Run: headless pygame with SDL's dummy video driver; simulated clock (each Clock.tick advances the game by its frame time, no real sleeping); random seed 0; keys injected as events and as key.get_pressed() state; mouse plan: one left click at the window centre at the start of phase 2, then a move to the lower-right quarter at the start of phase 3.
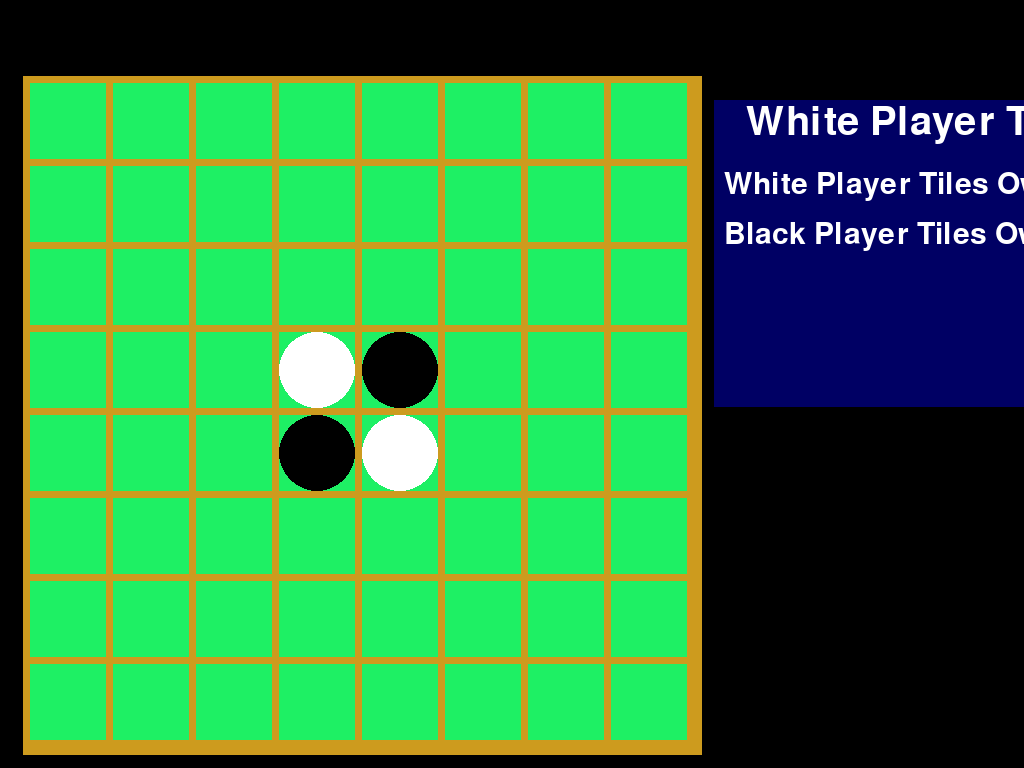
Frame 1 of 4 · flips 1–60 · no input
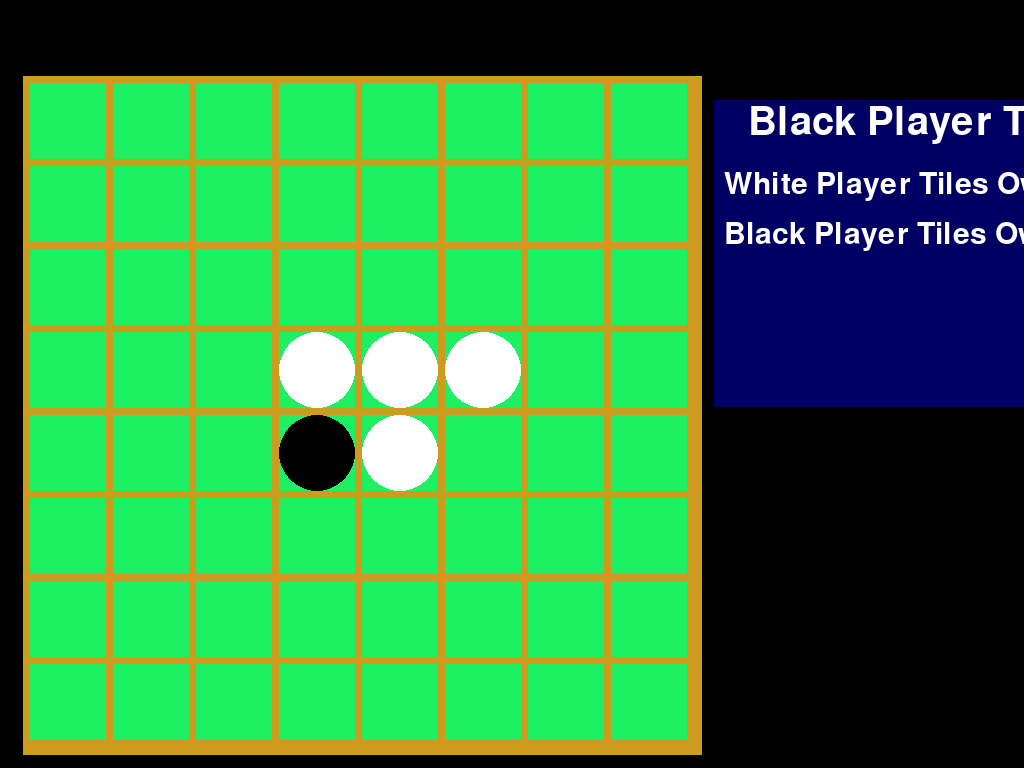
Frame 2 of 4 · flips 61–180 · clicked the window centre · tapped SPACE, RETURN · held RIGHT (→), D
Frame 3 of 4 · flips 181–300 · moved the mouse to the lower-right quarter · held DOWN (↓), S · screen unchanged from frame 2, image omitted
Frame 4 of 4 · flips 301–420 · held LEFT (←), A, UP (↑), W · screen unchanged from frame 3, image omitted

The pygame program that drew these frames:

# Server File

# Init
import pygame, time, socket
global background, screen, swidth, sheight, BoardWidth, BoardHeight, BoardColor, Boardx, Boardy, BoardColor, CellWidth, CellHeight, BoarderWidth, BoarderColor,green, black, white
global s, host, port
pygame.init()

# Display Init and Board Setup
inf=pygame.display.Info()
swidth=inf.current_w
sheight=inf.current_h
screen=pygame.display.set_mode((swidth,sheight),flags=pygame.FULLSCREEN)
BoardWidth=BoardHeight=int(sheight*0.885)
Boardx=int(sheight*.03)
Boardy=int(sheight*.1)
CellWidth=int(sheight*.1)
CellHeight=int(sheight*.1)
BoarderWidth=int(sheight*.01)
BoardColor=(30,240,100)
green=BoardColor
background=(0,0,0)
black=(0,0,0)
BoarderColor=(205,155,30)
white=(255,255,255)

# Text Function
def puttext(surf,pos,text,size,color,flag):
	fontrend=pygame.font.Font(pygame.font.get_default_font(),size)
	textrend=fontrend.render(text,1,color)
	if flag=="center":
		textpos=(surf.get_rect().centerx-int(textrend.get_rect().width/2.0),pos[1])
	elif flag == "left":
		textpos=(surf.get_rect().left+2,surf.get_rect().top)
	elif flag=="right":
		textpos=(surf.get_rect().right-2,surf.get_rect().top)
	else:
		textpos=pos
	surf.blit(textrend,textpos) 

# Scoreboard (Needs to send those results to clients)
def drawScoreBoard(b,w,turn):
	width=int(swidth*.4)
	height=int(sheight*.4)
	scoreboard=pygame.Surface((width,height))
	scoreboard.fill((0,0,100))
	if turn=="white":
		puttext(scoreboard,(width,3),"White Player Turn",40,white,"center")
	if turn=="black":
		puttext(scoreboard,(width,3),"Black Player Turn",40,white,"center")
	puttext(scoreboard,(10,70),"White Player Tiles Owned: "+str(w),30,white,"")
	puttext(scoreboard,(10,120),"Black Player Tiles Owned: "+str(b),30,white,"")
	return scoreboard	

# Board Class (Still needs modification)
class board:
#	Board Init (Leave as is)
	def __init__(self):
		self.rows=8
		self.columns=8
		self.cells=[]
		x=0
		y=0
		for r in range(8):
			row=[]
			x=0
			for c in range(8):
				row.append(cell("blank",x,y,x*CellWidth+Boardx+BoarderWidth*(x+1),y*CellHeight+Boardy+BoarderWidth*(y+1)))
				x=x+1
			self.cells.append(row)
			y=y+1
		self.turn="white"									

#	Draw Board (Leave as is)
	def draw(self,player):
		screen.fill((0,0,0))
		pygame.draw.rect(screen,BoarderColor,pygame.Rect(Boardx,Boardy,BoardWidth,BoardHeight))
		for row in self.cells:	
			for col in row:
				col.draw()
		screen.blit(drawScoreBoard(self.getCount("black"),self.getCount("white"),self.turn),(int(sheight*.93),100))	

	def getCount(self,type):
		cnt=0
		for row in self.cells:	
			for col in row:
				if col.ret_type()==type:
					cnt=cnt+1
		return cnt	

	def moves_possible(self,color):	
		count=0
		for row in range(8):
			for col in range(8):
				count =count+len(self.evaluate_move(col,row,color))
		return not count==0

	def game_over(self):
		#returns black white or tie if game is over
		if self.getCount("black")==0:
			return "white"
		if self.getCount("white")==0:
			return "black"
		if self.getCount("blank")==0 and self.getCount("black")>self.getCount("white"):
			return "black"
		if self.getCount("blank")==0 and self.getCount("black")<self.getCount("white"):
			return "white"
		if self.getCount("blank")==0 and self.getCount("black")==self.getCount("white"):
			return "nobody"
		return "game on"
			
	def flip_pieces(self,plist,color):
		for b in plist:
			self.cells[b[0]][b[1]].move(color)
			
	def evaluate_move(self,col,row,color):
		#return list of flippable coordinates
		fliplist=[]
		if color=="white":
			opponent="black"
		else:
			opponent="white"
			
		if not self.cells[row][col].ret_type()=="blank":
			return []
		delc=0
		delr=-1
		ccol=col+delc
		crow=row+delr
		plist=[]
		while crow>=0 and ccol >=0 and crow<=7 and ccol<=7 and self.cells[crow][ccol].ret_type()==opponent:
			plist.append((crow,ccol))
			ccol=ccol+delc
			crow=crow+delr
		if crow>=0 and ccol >=0 and crow<=7 and ccol<=7 and self.cells[crow][ccol].ret_type()==color:
			for c in plist:
				fliplist.append(c)
		delc=1
		delr=-1
		ccol=col+delc
		crow=row+delr
		plist=[]
		while crow>=0 and ccol >=0 and crow<=7 and ccol<=7 and self.cells[crow][ccol].ret_type()==opponent:
			plist.append((crow,ccol))
			ccol=ccol+delc
			crow=crow+delr
		if crow>=0 and ccol >=0 and crow<=7 and ccol<=7 and self.cells[crow][ccol].ret_type()==color:
			for c in plist:
				fliplist.append(c)
		delc=1
		delr=0
		ccol=col+delc
		crow=row+delr
		plist=[]
		while crow>=0 and ccol >=0 and crow<=7 and ccol<=7 and self.cells[crow][ccol].ret_type()==opponent:
			plist.append((crow,ccol))
			ccol=ccol+delc
			crow=crow+delr
		if crow>=0 and ccol >=0 and crow<=7 and ccol<=7 and self.cells[crow][ccol].ret_type()==color:
			for c in plist:
				fliplist.append(c)
		delc=1
		delr=1
		ccol=col+delc
		crow=row+delr
		plist=[]
		while crow>=0 and ccol >=0 and crow<=7 and ccol<=7 and self.cells[crow][ccol].ret_type()==opponent:
			plist.append((crow,ccol))
			ccol=ccol+delc
			crow=crow+delr
		if crow>=0 and ccol >=0 and crow<=7 and ccol<=7 and self.cells[crow][ccol].ret_type()==color:
			for c in plist:
				fliplist.append(c)
		delc=0
		delr=1
		ccol=col+delc
		crow=row+delr
		plist=[]
		while crow>=0 and ccol >=0 and crow<=7 and ccol<=7 and self.cells[crow][ccol].ret_type()==opponent:
			plist.append((crow,ccol))
			ccol=ccol+delc
			crow=crow+delr
		if crow>=0 and ccol >=0 and crow<=7 and ccol<=7 and self.cells[crow][ccol].ret_type()==color:
			for c in plist:
				fliplist.append(c)
		delc=-1
		delr=1
		ccol=col+delc
		crow=row+delr
		plist=[]
		while crow>=0 and ccol >=0 and crow<=7 and ccol<=7 and self.cells[crow][ccol].ret_type()==opponent:
			plist.append((crow,ccol))
			ccol=ccol+delc
			crow=crow+delr
		if crow>=0 and ccol >=0 and crow<=7 and ccol<=7 and self.cells[crow][ccol].ret_type()==color:
			for c in plist:
				fliplist.append(c)
		delc=-1
		delr=0
		ccol=col+delc
		crow=row+delr
		plist=[]
		while crow>=0 and ccol >=0 and crow<=7 and ccol<=7 and self.cells[crow][ccol].ret_type()==opponent:
			plist.append((crow,ccol))
			ccol=ccol+delc
			crow=crow+delr
		if crow>=0 and ccol >=0 and crow<=7 and ccol<=7 and self.cells[crow][ccol].ret_type()==color:
			for c in plist:
				fliplist.append(c)
		delc=-1
		delr=-1
		ccol=col+delc
		crow=row+delr
		plist=[]
		while crow>=0 and ccol >=0 and crow<=7 and ccol<=7 and self.cells[crow][ccol].ret_type()==opponent:
			plist.append((crow,ccol))
			ccol=ccol+delc
			crow=crow+delr
		if crow>=0 and ccol >=0 and crow<=7 and ccol<=7 and self.cells[crow][ccol].ret_type()==color:
			for c in plist:
				fliplist.append(c)
		return fliplist

# Cell class (Still needs modification)
class cell:
	def __init__(self,type,x,y,xpos,ypos):
		self.x=x
		self.y=y
		self.xpos=xpos
		self.ypos=ypos
		if type=="white":
			self.type="white"
		elif type=="black":
			self.type="black"
		else:
			self.type="blank"
		self.radius=int(CellHeight/2.0)
		self.centerx=self.xpos+int(CellWidth/2.0)		
		self.centery=self.ypos+int(CellHeight/2.0)		

	def move(self,type):
		if type=="white":
			self.type="white"
		elif type=="black":
			self.type="black"
		else:
			self.type="blank"
	def ret_type(self):
		return self.type

	def draw(self):
		pygame.draw.rect(screen,green,pygame.Rect(self.xpos,self.ypos,CellWidth,CellHeight))
		if self.type=="white":
			pygame.draw.circle(screen,white,(self.centerx,self.centery),self.radius)
		if self.type=="black":
			pygame.draw.circle(screen,black,(self.centerx,self.centery),self.radius)

# Board Setup
while True:
	game=board()

	game.cells[3][3].move("white")
	game.cells[4][4].move("white")
	game.cells[3][4].move("black")
	game.cells[4][3].move("black")
	wait=False
	player="white"
	puttext(screen,(200,500),"WELCOME TO OTHELLO. LET'S PLAY!",80,(0,255,0),"Center")
	wait=True							
#	ex=False
# Main Loop (Needs heavy modification)
	while 1==1:
	
		ev=pygame.event.get()
		space=False
#		mpos=0
		for event in ev:
			if event.type==pygame.KEYUP:
				if event.key==pygame.K_ESCAPE:
					exit()
#				if gameover and event.key==pygame.K_y:
#					ex=True
#				if gameover and event.key==pygame.K_n:
#					exit()
#			Needs modification/removal
			if event.type==pygame.MOUSEBUTTONUP and game.game_over()=="game on":
				mpos=pygame.mouse.get_pos()
				x=int((mpos[0]-Boardx-BoarderWidth)/(CellWidth+BoarderWidth))
				y=int((mpos[1]-Boardy-BoarderWidth)/(CellHeight+BoarderWidth))
				if x<8 and y<8 and x>-1 and y>-1:
					p=game.evaluate_move(x,y,player)
					if len(p)>0:
						p.append((y,x))
						game.flip_pieces(p,player)
						if player=="white":
							player="black"
						else:
							player="white"
						if not game.moves_possible(player):
							if player=="white":
								player="black"
							else:
								player="white"
						game.turn=player
					game.draw(player)
					if len(p) == 0:
						puttext(screen,(200,500),"INVALID MOVE!!!",80,(255,0,0),"Center")
						wait=True
				game.turn=player
		
#		if ex:
#			ex=False
#			break
				
		result=game.game_over()
		if not result=="game on":
			puttext(screen,(200,500),"GAME OVER. "+result+" wins!",80,(255,0,0),"Center")
			puttext(screen,(200,800),"Play Again?(Y/N)",80,(255,0,0),"Center")
			gameover=True
			wait=True

		pygame.display.flip()
		if wait:
			time.sleep(3)
			wait=False	
			game.draw(player)
			pygame.display.flip()
